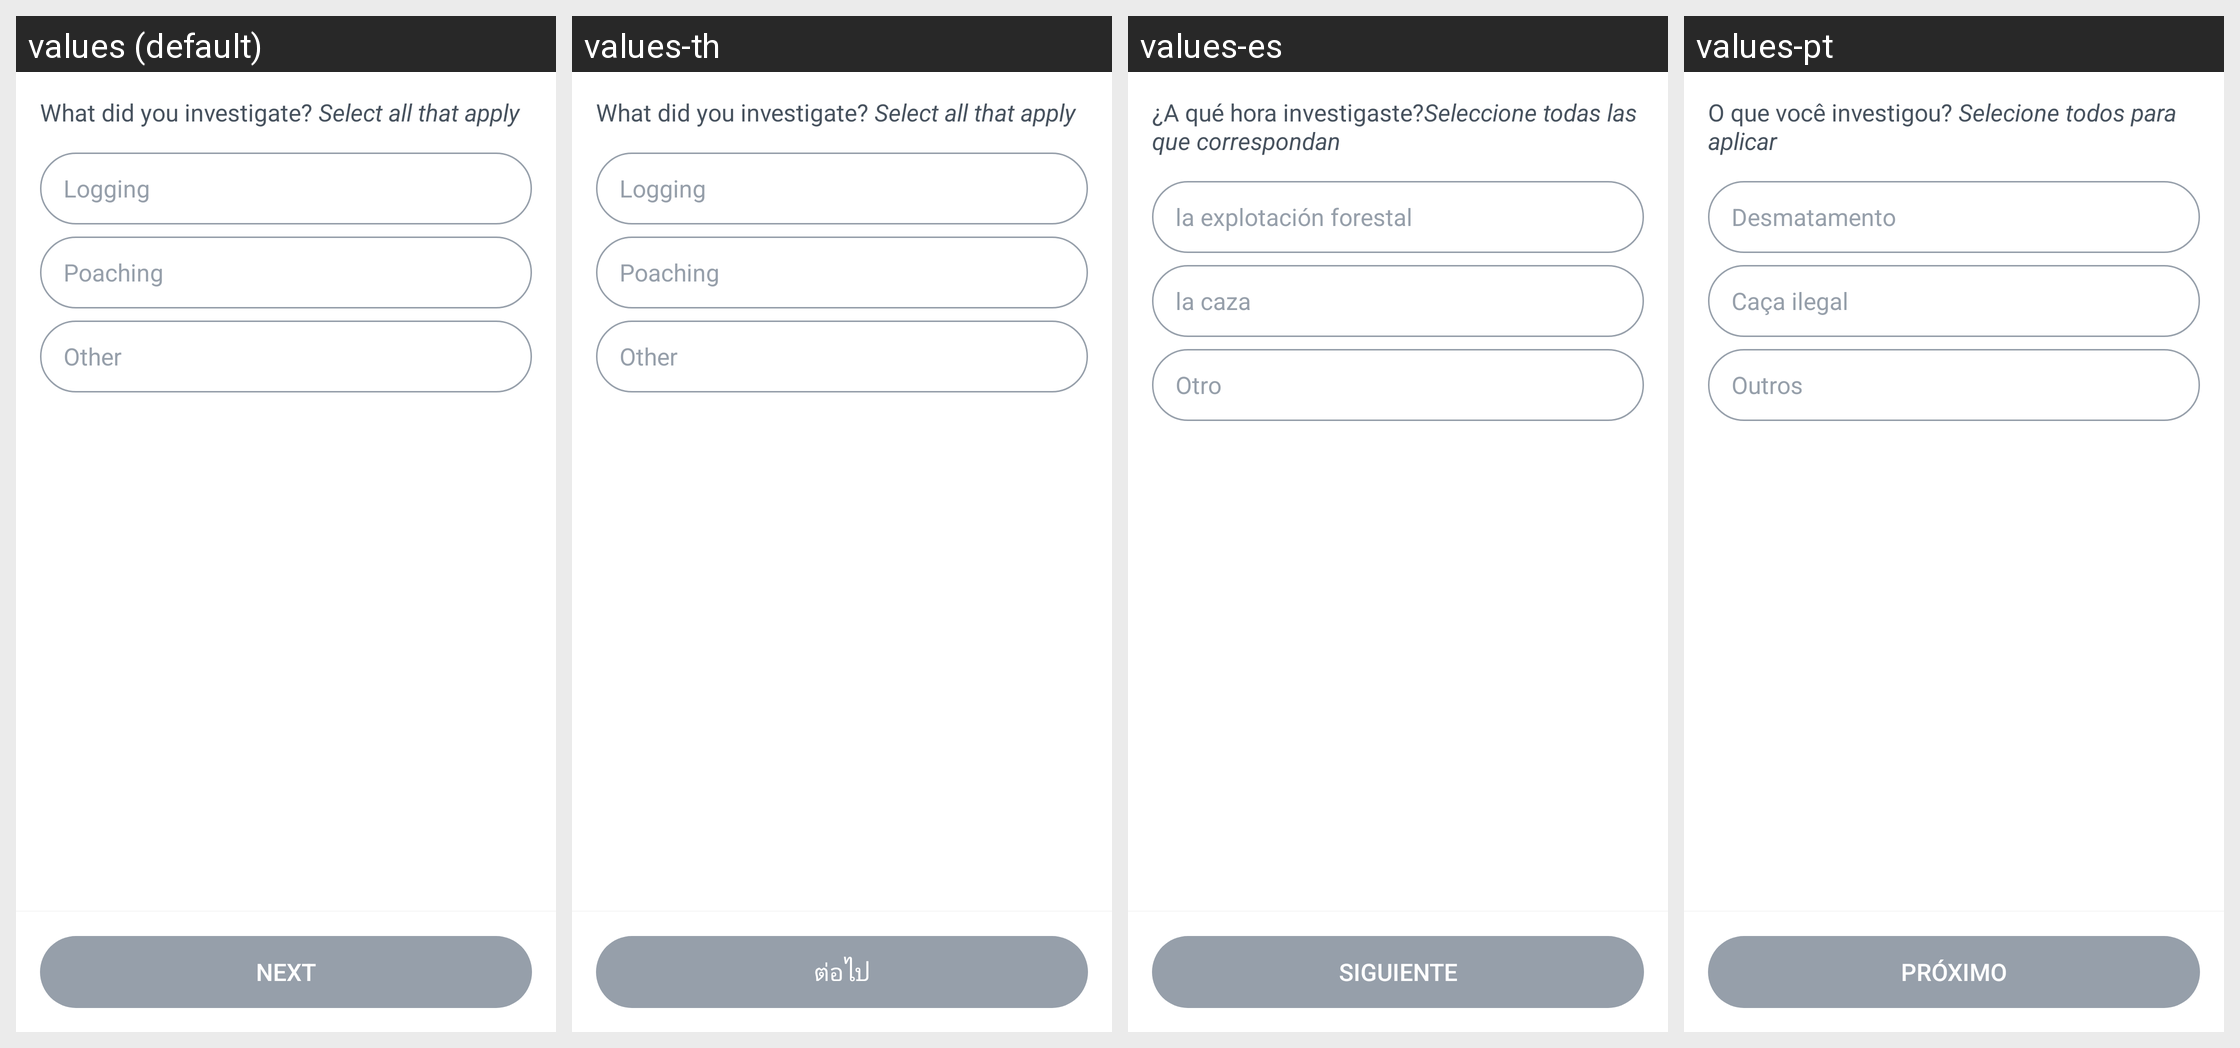

Strings drawn on this Android screen and how each of the app's shown locales translates them:
Android screen res/layout/fragment_investigation_type.xml rendered under 4 locales, left to right: values (default), values-th, values-es, values-pt. Device: Nexus 5 (rendered at 1080×1920; each locale shown at half size, 540×960, under a caption strip naming it); theme AppTheme.
Other locales in the repository, not shown: values-el, values-fr, values-in, values-ms, values-nl.
Strings drawn on this screen, with the default value and each locale's value (text and hints the layout hard-codes, and strings that could not be matched under every locale, appear in the picture but are not listed):

what_investigate
  values: What did you investigate? Select all that apply
  values-th: What did you investigate? Select all that apply  [not translated; the default value is used]
  values-es: ¿A qué hora investigaste?Seleccione todas las que correspondan
  values-pt: O que você investigou? Selecione todos para aplicar

logging
  values: Logging
  values-th: Logging  [not translated; the default value is used]
  values-es: la explotación forestal
  values-pt: Desmatamento

poaching
  values: Poaching
  values-th: Poaching  [not translated; the default value is used]
  values-es: la caza
  values-pt: Caça ilegal

other_text
  values: Other
  values-th: Other  [not translated; the default value is used]
  values-es: Otro
  values-pt: Outros

next
  values: Next
  values-th: ต่อไป
  values-es: Siguiente
  values-pt: Próximo
